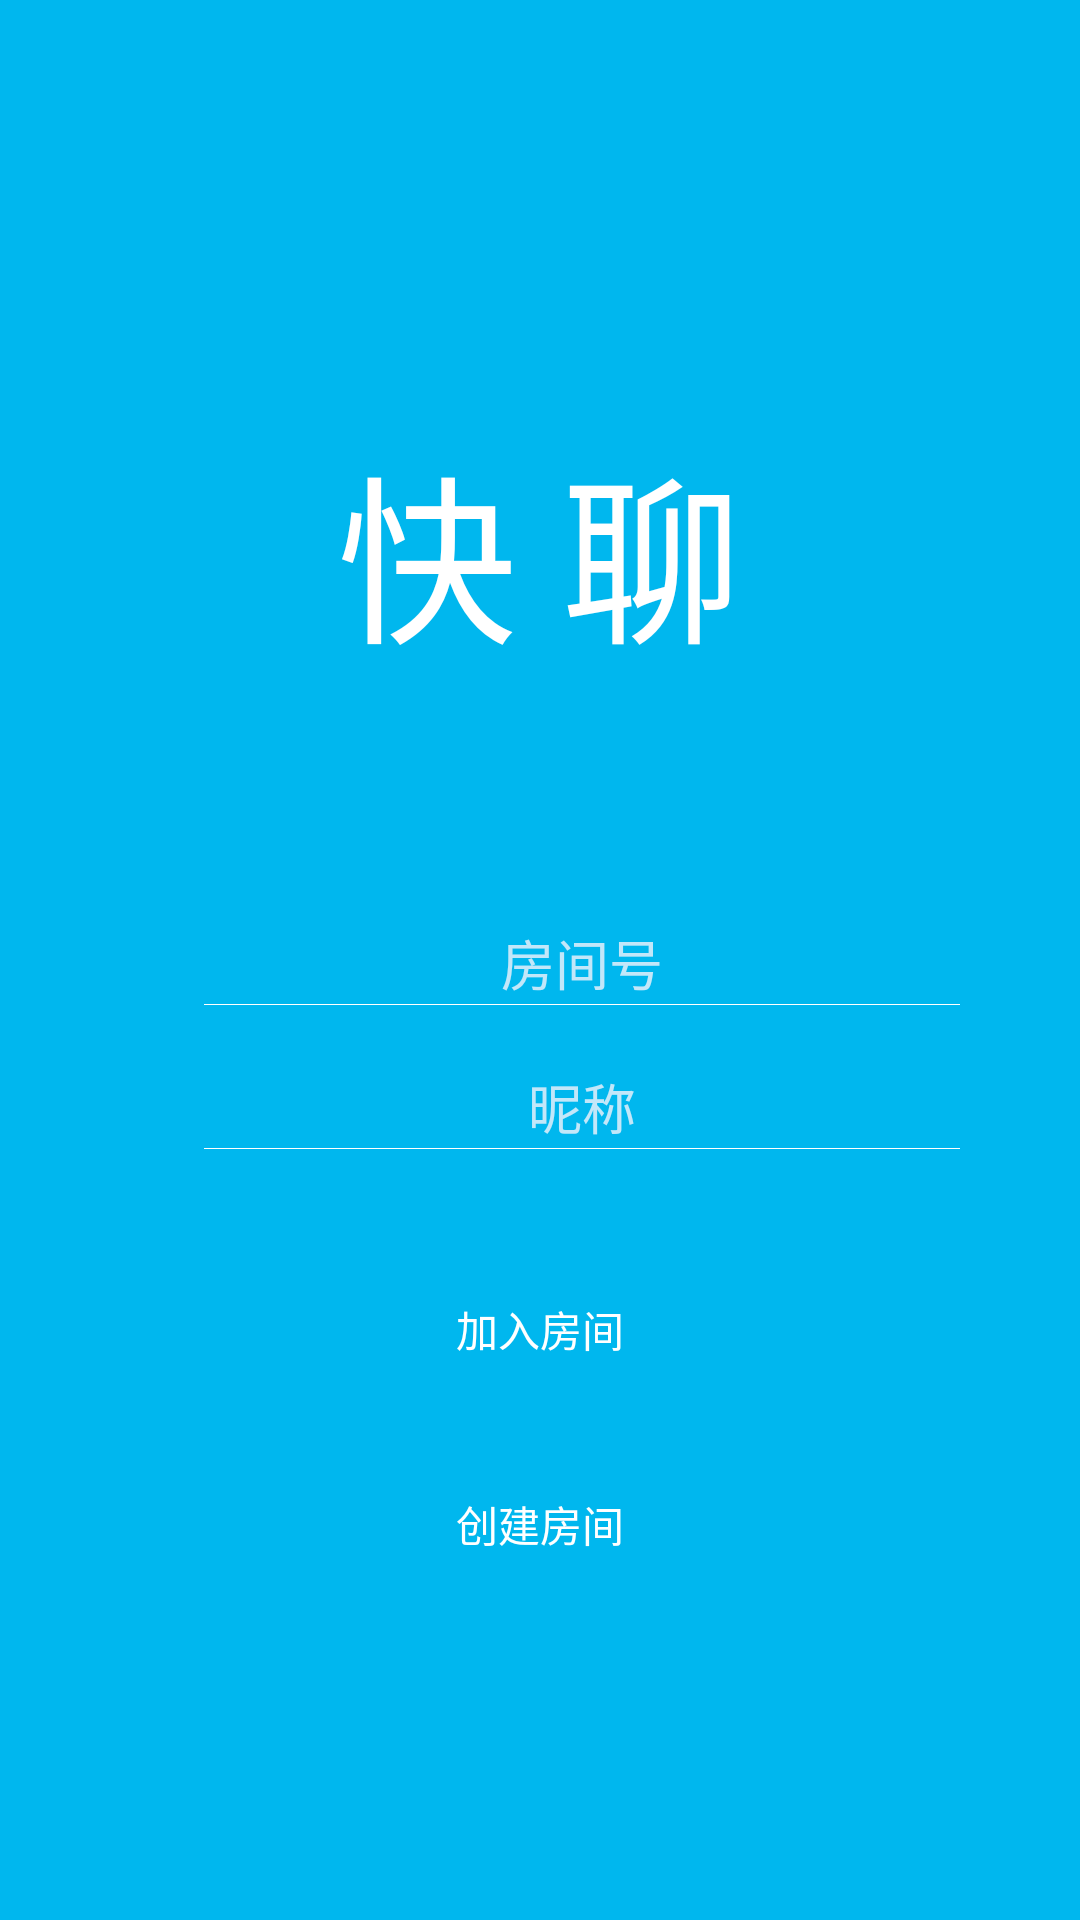

Android layout source for this screen:
<!-- AndroidManifest.xml: application theme Theme.AppCompat.Light.NoActionBar -->
<!-- res/layout/activity_login.xml -->
<?xml version="1.0" encoding="utf-8"?>
<LinearLayout xmlns:android="http://schemas.android.com/apk/res/android"
    android:layout_width="match_parent"
    android:layout_height="match_parent"
    android:background="#00b7ee"
    android:orientation="vertical">

    <TextView
        android:text="快 聊"
        android:textSize="60dp"
        android:textColor="#ffffff"
        android:layout_width="wrap_content"
        android:layout_height="wrap_content"
        android:layout_gravity="center"
        android:layout_marginTop="140dp" />

    <LinearLayout
        android:layout_width="match_parent"
        android:layout_height="wrap_content"
        android:layout_marginTop="80dp"
        android:orientation="horizontal">

        <ImageView
            android:layout_width="28dp"
            android:layout_height="28dp"
            android:layout_gravity="center"
            android:layout_marginLeft="30dp"
            android:layout_marginRight="10dp"
            android:src="@drawable/login_id" />

        <LinearLayout
            android:layout_width="match_parent"
            android:layout_height="match_parent"
            android:layout_marginRight="40dp"
            android:orientation="vertical">

            <EditText
                android:id="@+id/edit_room_id"
                android:layout_width="match_parent"
                android:layout_height="0dp"
                android:layout_gravity="center"
                android:maxLines="1"
                android:layout_weight="99"
                android:background="@null"
                android:gravity="center"
                android:hint="房间号"
                android:textColor="#ffffff"
                android:textColorHint="#c2e7f9" />

            <TextView
                android:layout_width="match_parent"
                android:layout_height="0dp"
                android:layout_gravity="bottom"
                android:layout_weight="1"
                android:background="#ffffff" />


        </LinearLayout>


    </LinearLayout>

    <LinearLayout
        android:layout_width="match_parent"
        android:layout_height="wrap_content"
        android:layout_marginTop="20dp"
        android:orientation="horizontal">

        <ImageView
            android:layout_width="28dp"
            android:layout_height="28dp"
            android:layout_gravity="center"
            android:layout_marginLeft="30dp"
            android:layout_marginRight="10dp"
            android:src="@drawable/login_id" />

        <LinearLayout
            android:layout_width="match_parent"
            android:layout_height="match_parent"
            android:layout_marginRight="40dp"
            android:orientation="vertical">

            <EditText
                android:id="@+id/edit_nickname"
                android:layout_width="match_parent"
                android:maxLines="1"
                android:layout_height="0dp"
                android:layout_gravity="center"
                android:layout_weight="99"
                android:background="@null"
                android:gravity="center"
                android:hint="昵称"
                android:maxLength="4"
                android:textColor="#ffffff"
                android:textColorHint="#c2e7f9" />

            <TextView
                android:layout_width="match_parent"
                android:layout_height="0dp"
                android:layout_gravity="bottom"
                android:layout_weight="1"
                android:background="#ffffff" />


        </LinearLayout>


    </LinearLayout>



    <Button
        android:id="@+id/button_login"
        android:layout_width="match_parent"
        android:layout_height="50dp"
        android:layout_gravity="center"
        android:layout_marginLeft="40dp"
        android:layout_marginRight="40dp"
        android:layout_marginTop="35dp"
        android:background="@drawable/login_button"
        android:textColor="#ffffff"
        android:text="加入房间" />

    <Button
        android:id="@+id/button_create"
        android:layout_width="match_parent"
        android:layout_height="50dp"
        android:layout_gravity="center"
        android:layout_marginLeft="40dp"
        android:layout_marginRight="40dp"
        android:layout_marginTop="15dp"
        android:background="@drawable/login_button"
        android:textColor="#ffffff"
        android:text="创建房间" />

</LinearLayout>
<!-- resources referenced by this layout -->
<resources>

</resources>
